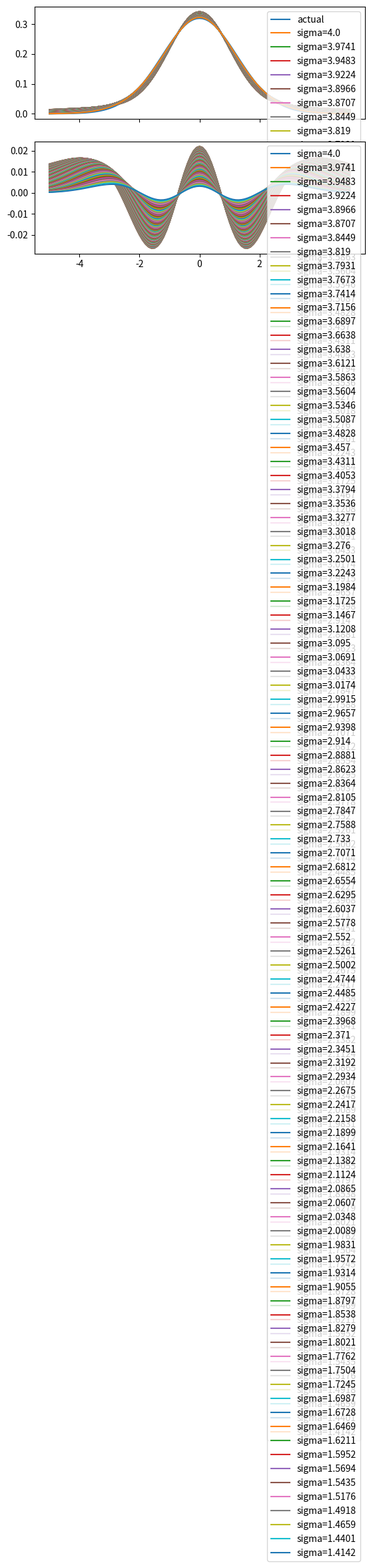
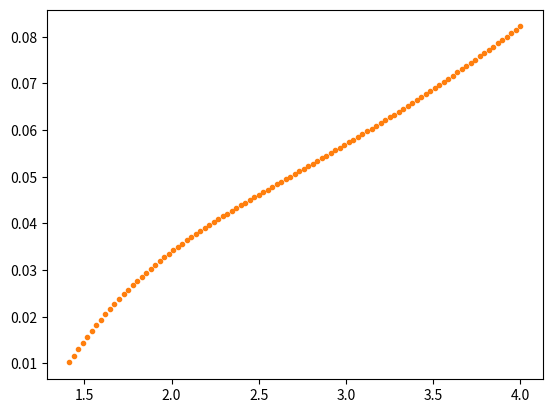
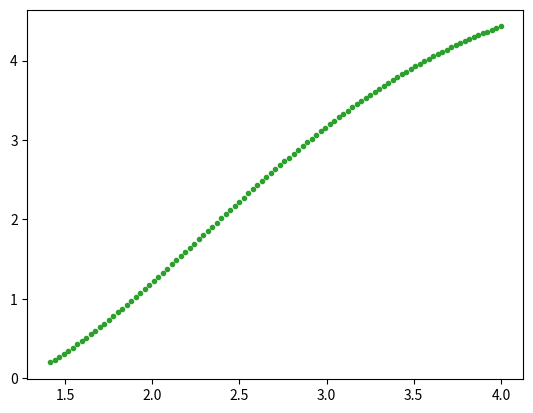

Here is the Python script that generated these plots, in order:
# error relationship
import numpy as np
import matplotlib.pyplot as plt
from scipy.optimize import curve_fit
from sympy import *

def gaussian(x, sigma=2, center=0):
    g = np.exp(-0.5 * ((x - center) / sigma)**2) / (sigma * np.sqrt(2 * np.pi))
    return g

# plot estimated gaussians (sigma=1.25) for various sigma spacing values
sigma_spacing = np.linspace(4,np.sqrt(2),101)
x = np.linspace(-5,5,101)

sigma = 1.25
ydata = gaussian(x, sigma=sigma)

fig, [ax1, ax2] = plt.subplots(nrows=2,
                                        sharex=True,
                                        gridspec_kw={
                                        'height_ratios': [1, 1]})

fig2, ax = plt.subplots()

fig3, ax3 = plt.subplots()

ax1.plot(x, ydata, label='actual')

sigma_min = 1

for space in sigma_spacing:
    sigma_max = space

    def gaussian_mix(x, w1, w2):
        """Return a linear combination of two Gaussians with weights"""
        return (w1 * gaussian(x, sigma=sigma_min)
                + w2 * gaussian(x, sigma=sigma_max))
    
    (mix1, mix2), _ = curve_fit(gaussian_mix, x, ydata, p0=[0.5, 0.5])
    est = gaussian_mix(x, mix1, mix2)

    k = 3*(mix1*sigma_min**4+mix2*sigma_max**4)/(mix1*sigma_min**2+mix2*sigma_max**2)**2 - 3

    diff = (est-ydata)

    #print(sum(diff))

    # find area between actual gaussian and approximation
    w = symbols('w')
    actual_gaussian = exp(-0.5 * (w / sigma)**2) / (sigma * sqrt(2 * pi))
    est_gaussian =  mix1*(exp(-0.5 * (w / sigma_min)**2) / (sigma_min * sqrt(2 * pi)))\
        + mix2*(exp(-0.5 * (w / sigma_max)**2) / (sigma_max * sqrt(2 * pi)))

    test = integrate(actual_gaussian,(w,-oo, oo))

    test2 = integrate(est_gaussian, (w,-oo, oo))

    area = test2-test

    ax.plot([space],[area],'.',color='C1')

    ax3.plot([space],[k],'.',color='C2')

    ax1.plot(x, est, label='sigma=' + str(round(space,4)))
    ax2.plot(x, diff, label='sigma=' + str(round(space,4)))

ax1.legend()
ax2.legend()

plt.show()

# sigma_max = 2
# sigma_vals = np.linspace(sigma_min, sigma_max, 101)

# plt.figure()

# for s in sigma_vals:

#     sigma=s

#     def gaussian_mix(x, w1, w2):
#         """Return a linear combination of two Gaussians with weights"""
#         return (w1 * gaussian(x, sigma=sigma_min)
#                 + w2 * gaussian(x, sigma=sigma_max))

#     ydata = gaussian(x, sigma=sigma)
    
#     (mix1, mix2), _ = curve_fit(gaussian_mix, x, ydata, p0=[0.5, 0.5])
#     est = gaussian_mix(x, mix1, mix2)

#     diff = (est-ydata)/ydata

#     #print(sum(diff))

#     # find area between actual gaussian and approximation
#     w = symbols('w')
#     actual_gaussian = exp(-0.5 * (w / sigma)**2) / (sigma * sqrt(2 * pi))
#     est_gaussian =  mix1*(exp(-0.5 * (w / sigma_min)**2) / (sigma_min * sqrt(2 * pi)))\
#         + mix2*(exp(-0.5 * (w / sigma_max)**2) / (sigma_max * sqrt(2 * pi)))

#     test = integrate(actual_gaussian,(w,-oo, oo))

#     test2 = integrate(est_gaussian, (w,-oo, oo))

#     area = test2-test

#     plt.plot([sigma],[area],'.')

# plt.show()
